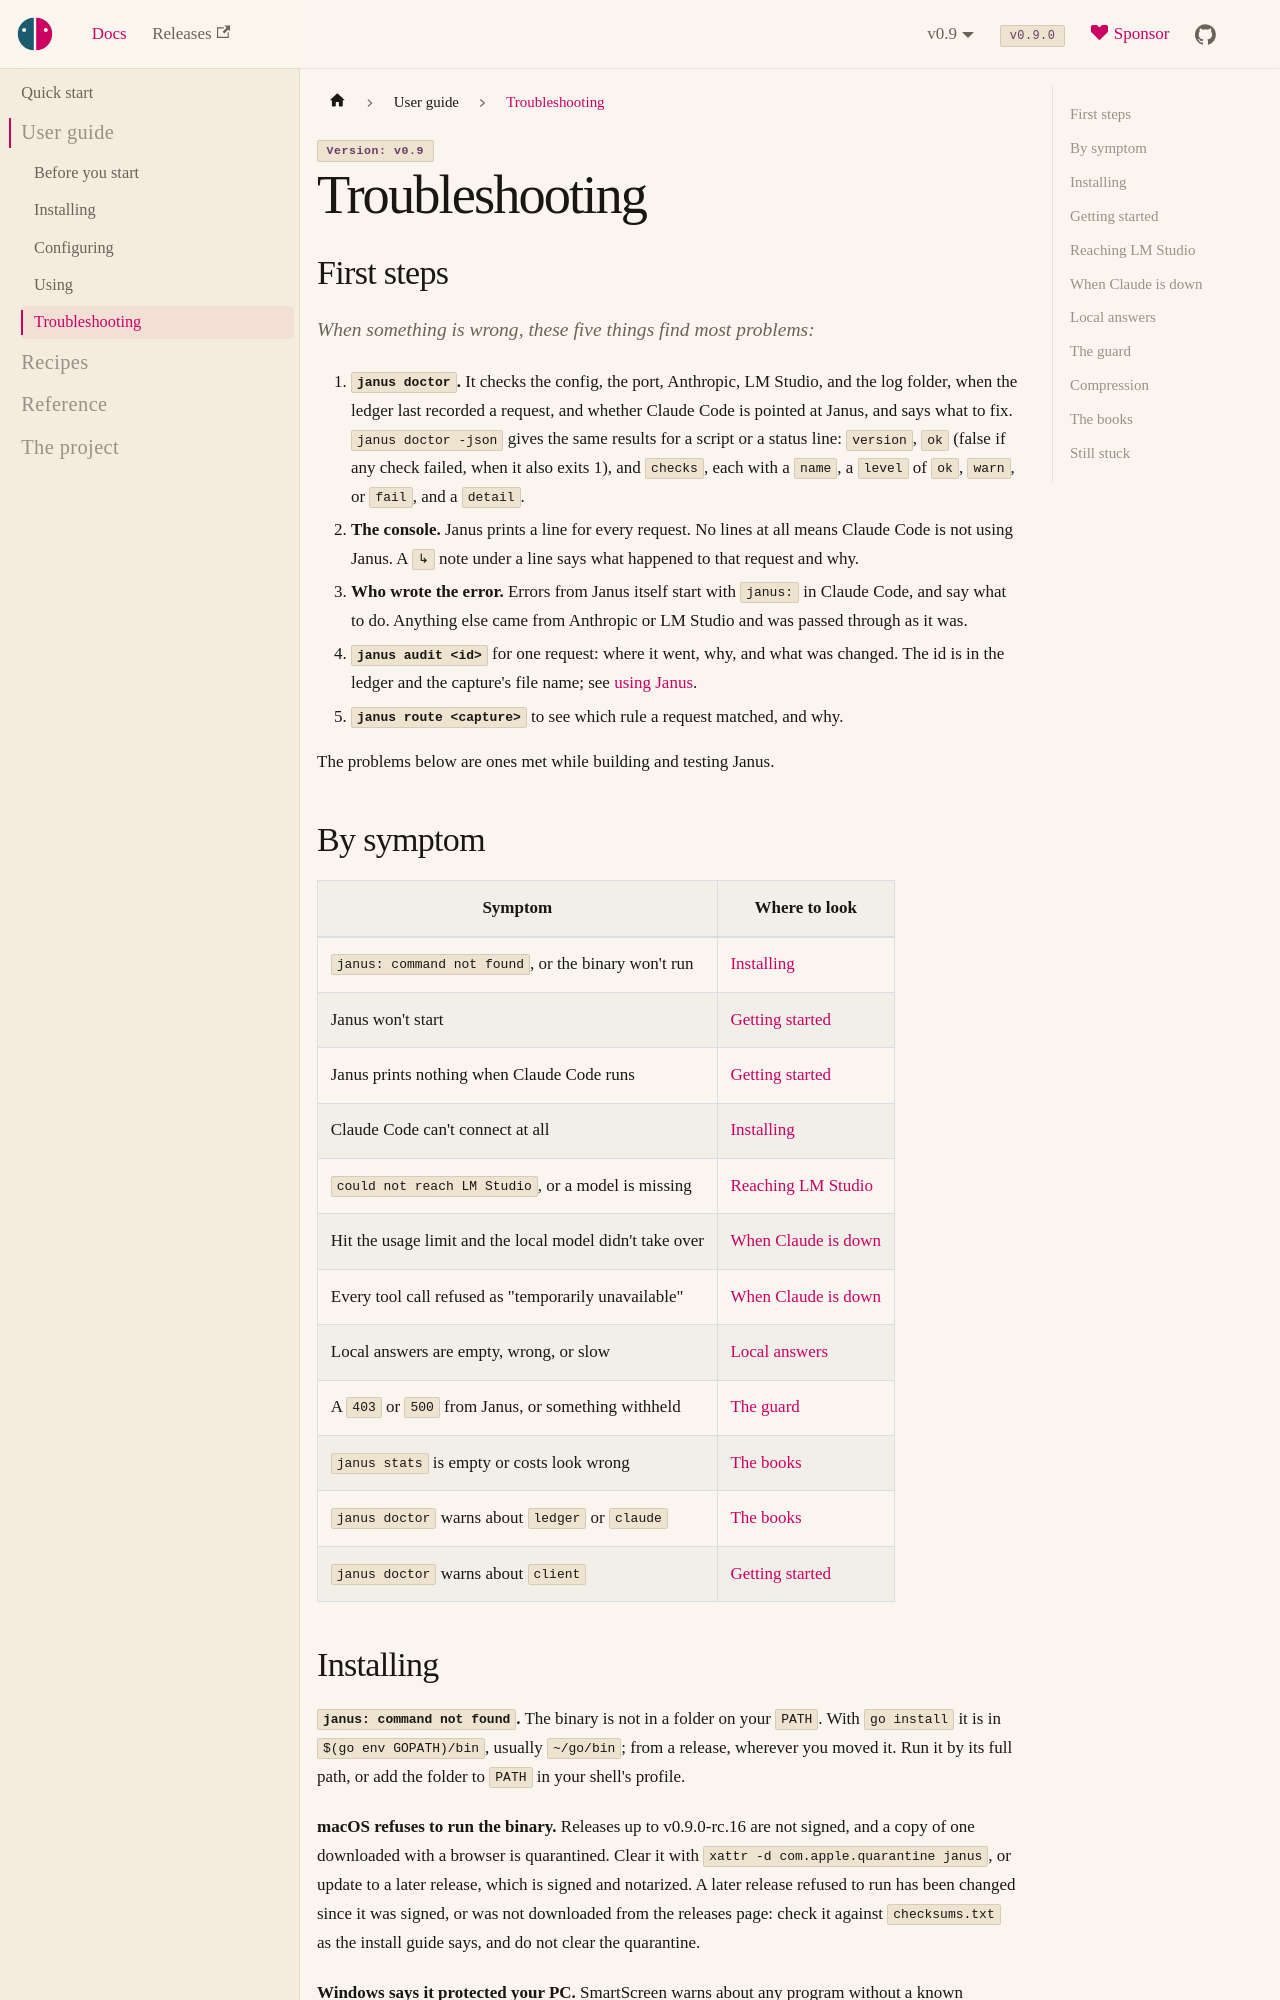

repository: risadams/Janus · page: docs/TROUBLESHOOTING.html · generator: docusaurus

# Troubleshooting

Janus sits in the middle, between Claude Code on one side and Anthropic
and LM Studio on the other. So when something goes wrong, the first
question is not what to change but which link broke. A fix on the wrong
side wastes your time: restarting LM Studio does nothing for a Claude
Code session that never reached Janus, and editing the config does
nothing for an Anthropic outage.

![Where a problem can be: Claude Code to Janus, Janus itself, Janus to Anthropic, and Janus to LM Studio, each with the check that looks at it](diagrams/where-it-fails.svg#gh-light-mode-only)
![Where a problem can be: Claude Code to Janus, Janus itself, Janus to Anthropic, and Janus to LM Studio, each with the check that looks at it](diagrams/where-it-fails-dark.svg#gh-dark-mode-only)

## First steps

When something is wrong, these five things find most problems, and
which link it is:

1. **`janus doctor`.** It checks the config, the port, Anthropic, LM
   Studio, OpenAI if the config has an `openai` section (whether it
   answers, asked without a key, and whether the key is found, never
   printing it), which providers the routing rules send requests to, the
   log folder, when the ledger last recorded a request, and whether
   Claude Code is pointed at Janus, and says what to fix. `janus doctor
   -json` gives the same results for a script or a status line:
   `version`, `ok` (false if any check failed, when it also exits 1), and
   `checks`, each with a `name` (`openai` and `providers` among them), a
   `level` of `ok`, `warn`, or `fail`, and a `detail`.
2. **The console.** Janus prints a line for every request. No lines at
   all means Claude Code is not using Janus. A `↳` note under a line says
   what happened to that request and why.
3. **Who wrote the error.** Errors from Janus itself start with `janus:`
   in Claude Code, and say what to do. Anything else came from Anthropic
   or LM Studio and was passed through as it was. Janus passes errors on
   unchanged so that Claude Code can react to them as it would without
   Janus, retrying an overload or asking you to log in again.
4. **`janus audit <id>`** for one request: where it went, why, and what
   was changed. The id is in the ledger and the capture's file name; see
   [using Janus](guide/use.md#what-left-your-machine-janus-audit).
5. **`janus route <capture>`** to see which rule a request matched, and
   why.

The problems below are ones met while building and testing Janus.

## By symptom

| Symptom | Where to look |
| --- | --- |
| `janus: command not found`, or the binary won't run | [Installing](#installing) |
| Janus won't start | [Getting started](#getting-started) |
| Janus prints nothing when Claude Code runs | [Getting started](#getting-started) |
| Claude Code can't connect at all | [Installing](#installing) |
| `could not reach LM Studio`, or a model is missing | [Reaching LM Studio](#reaching-lm-studio) |
| Hit the usage limit and the local model didn't take over | [When Claude is down](#when-claude-is-down) |
| Every tool call refused as "temporarily unavailable" | [When Claude is down](#when-claude-is-down) |
| Local answers are empty, wrong, or slow | [Local answers](#local-answers) |
| A `403` or `500` from Janus, or something withheld | [The guard](#the-guard) |
| `janus stats` is empty or costs look wrong | [The books](#the-books) |
| `janus doctor` warns about `ledger` or `claude` | [The books](#the-books) |
| `janus doctor` warns about `client` | [Getting started](#getting-started) |
